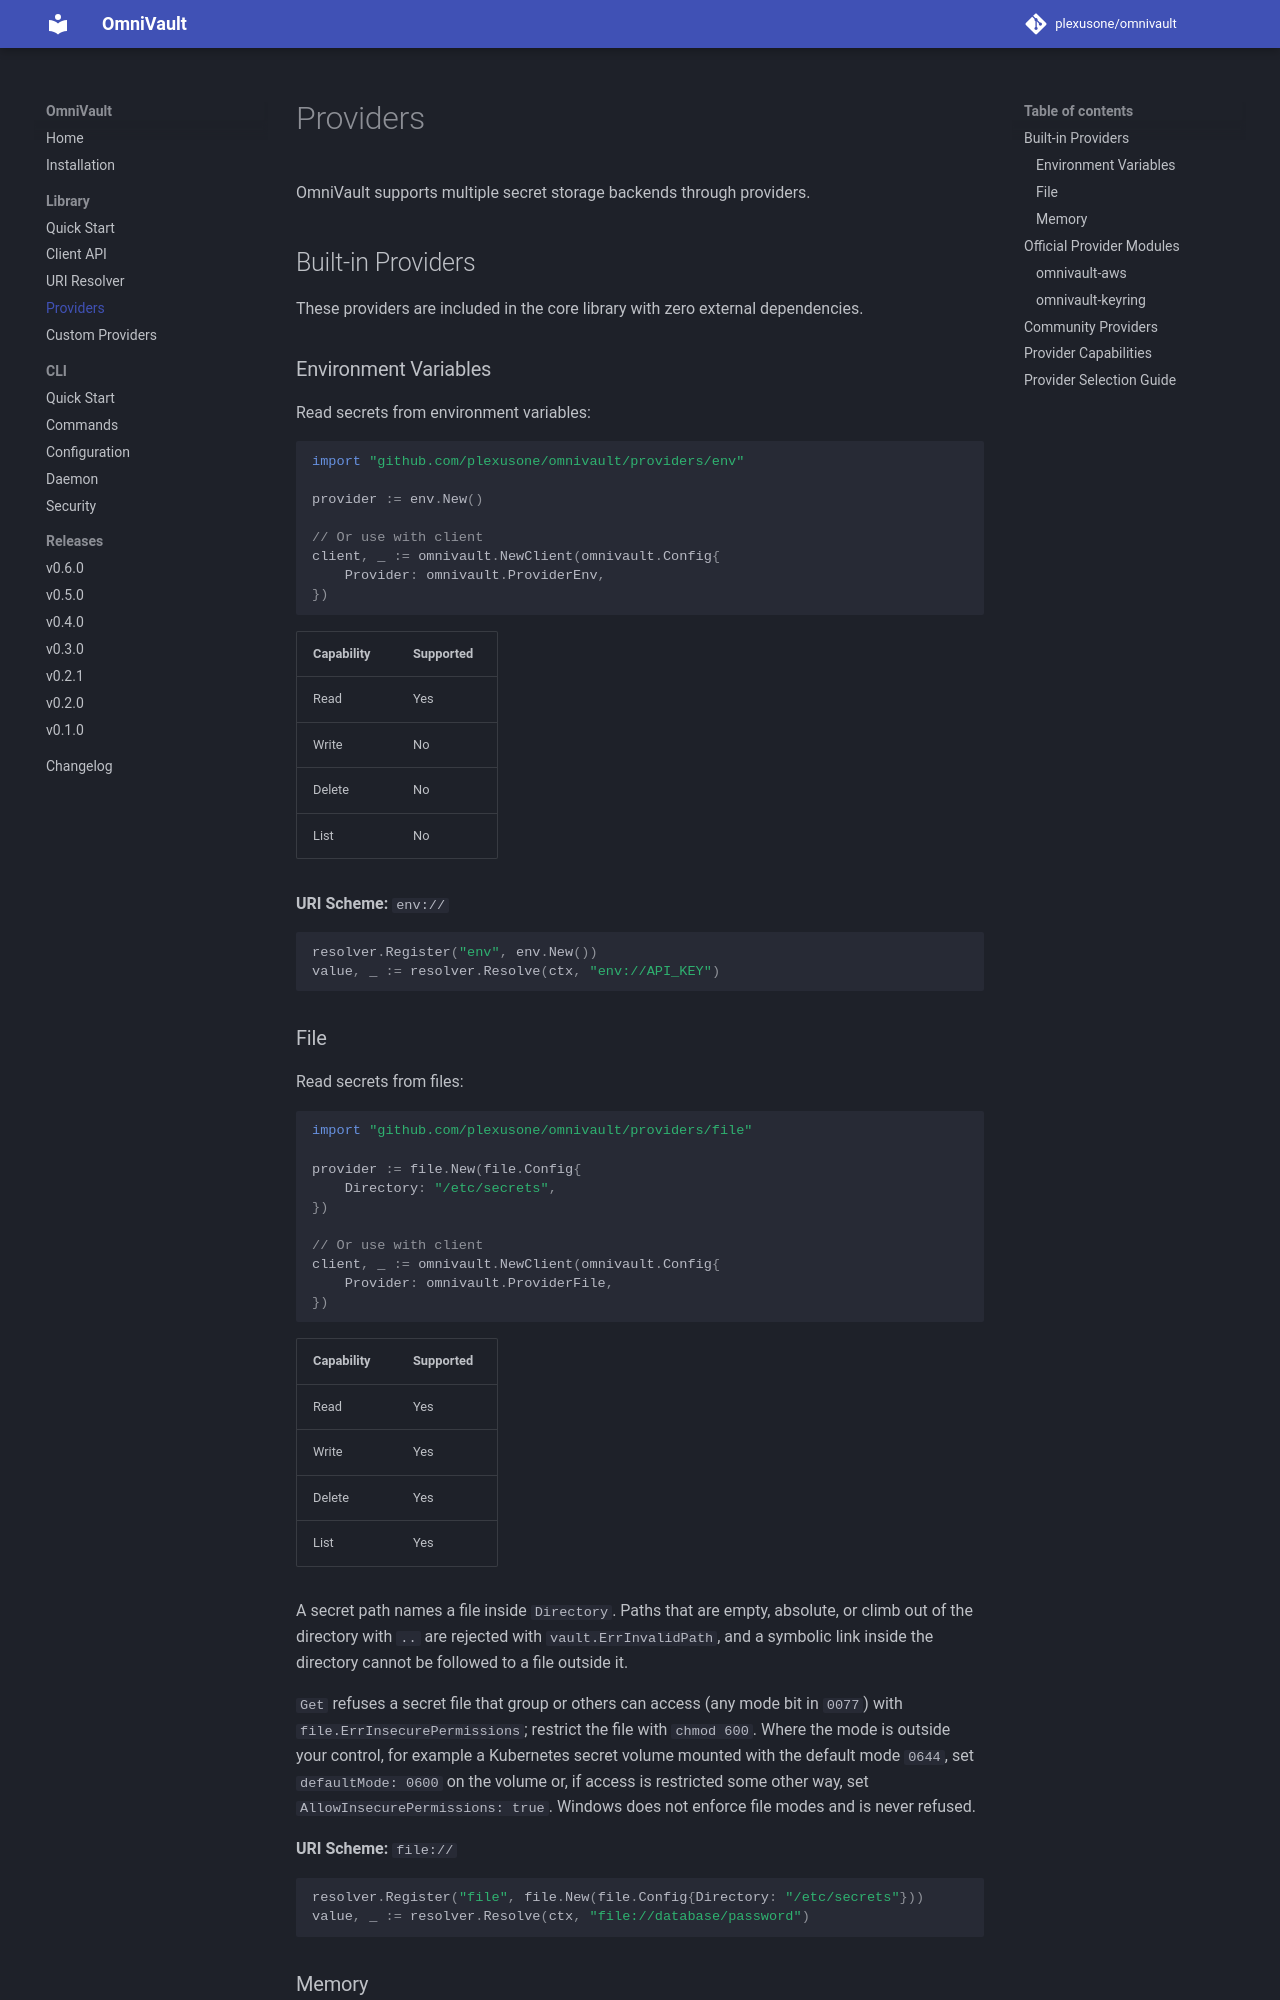

repository: plexusone/omnivault · page: library/providers/index.html · generator: mkdocs

# Providers

OmniVault supports multiple secret storage backends through providers.

## Built-in Providers

These providers are included in the core library with zero external dependencies.

### Environment Variables

Read secrets from environment variables:

```go
import "github.com/plexusone/omnivault/providers/env"

provider := env.New()

// Or use with client
client, _ := omnivault.NewClient(omnivault.Config{
    Provider: omnivault.ProviderEnv,
})
```

| Capability | Supported |
|------------|-----------|
| Read | Yes |
| Write | No |
| Delete | No |
| List | No |

**URI Scheme:** `env://`

```go
resolver.Register("env", env.New())
value, _ := resolver.Resolve(ctx, "env://API_KEY")
```
